Run: headless pygame with SDL's dummy video driver; simulated clock (each Clock.tick advances the game by its frame time, no real sleeping); random seed 0; keys injected as events and as key.get_pressed() state; mouse plan: one left click at the window centre at the start of phase 2, then a move to the lower-right quarter at the start of phase 3.
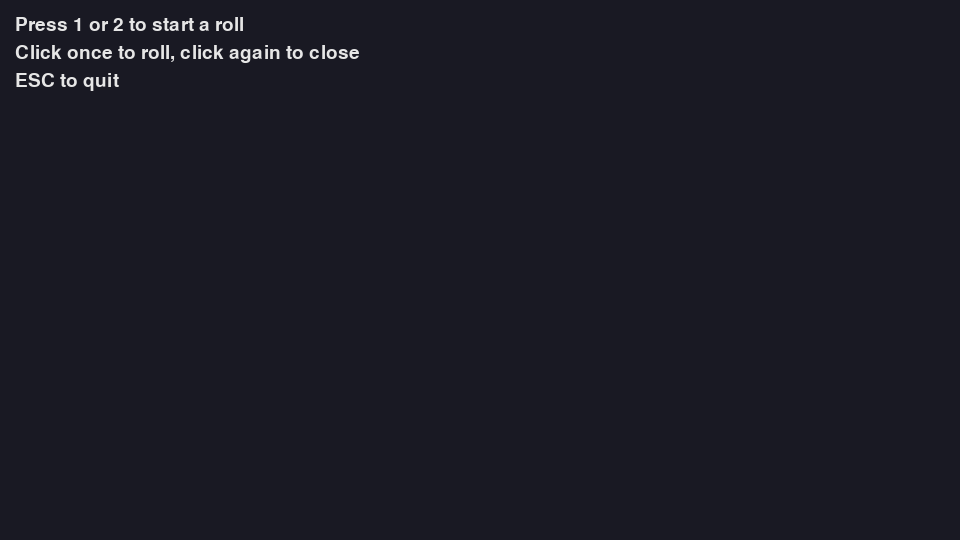
Frame 1 of 4 · flips 1–60 · no input
Frame 2 of 4 · flips 61–180 · clicked the window centre · tapped SPACE, RETURN · held RIGHT (→), D · screen unchanged from frame 1, image omitted
Frame 3 of 4 · flips 181–300 · moved the mouse to the lower-right quarter · held DOWN (↓), S · screen unchanged from frame 2, image omitted
Frame 4 of 4 · flips 301–420 · held LEFT (←), A, UP (↑), W · screen unchanged from frame 3, image omitted

The pygame program that drew these frames:

import pygame
import random
import math
from typing import Callable, List, Sequence, Optional, Tuple, Union

# --------------------------------------------------
# Fancy Dice System for Pygame (Enhanced Visuals)
# --------------------------------------------------

Color = Tuple[int, int, int]

DICE_COLORS = [
    (220, 62, 62),    # Red
    (253, 203, 88),   # Yellow
    (66, 170, 255),   # Blue
    (98, 206, 115),   # Green
    (232, 112, 255),  # Purple
    (255, 153, 51),   # Orange
]

# ---------------------- EASING ----------------------

def ease_out_back(t: float, s: float = 1.5) -> float:
    t -= 1
    return t * t * ((s + 1) * t + s) + 1

# ---------------------- DATA ------------------------

class DiceFace:
    """Represents one face with improved visual design."""
    def __init__(
        self,
        text: str,
        face_index: int = 0,
        font_name: Optional[str] = None,
        font_size: int = 28,
        wrap_width: int = 18,
        bg_color: Optional[Tuple[int,int,int]] = None,
    ):
        self.text = text
        self.text_color = (0, 0, 0)  # Always black text
        self.bg_color = bg_color if bg_color is not None else DICE_COLORS[face_index % len(DICE_COLORS)]
        self.face_index = face_index
        self.font_name = font_name
        self.font_size = font_size
        self.wrap_width = wrap_width

    def _wrap(self, text: str) -> List[str]:
        words = text.split()
        lines: List[str] = []
        cur: List[str] = []
        for w in words:
            test = " ".join(cur + [w])
            if len(test) > self.wrap_width:
                if cur:
                    lines.append(" ".join(cur))
                cur = [w]
            else:
                cur.append(w)
        if cur:
            lines.append(" ".join(cur))
        if not lines:
            lines = [""]
        return lines

    def render(self, size: Tuple[int, int]) -> pygame.Surface:
        w, h = size
        surf = pygame.Surface((w, h), pygame.SRCALPHA)
        # Main fill with gradient
        self.draw_gradient(surf, self.bg_color, (255,255,255), vertical=True)
        # Border
        pygame.draw.rect(surf, (20, 20, 20), surf.get_rect(), 5, border_radius=20)
        # Rounded corner inner highlight
        pygame.draw.rect(surf, (255,255,255,40), surf.get_rect().inflate(-10,-10), 3, border_radius=16)
        # Text
        font = pygame.font.Font(self.font_name, self.font_size)
        lines = self._wrap(self.text)
        rendered = [font.render(line, True, self.text_color) for line in lines]
        total_h = sum(r.get_height() for r in rendered)
        y = (h - total_h) // 2
        for r in rendered:
            x = (w - r.get_width()) // 2
            surf.blit(r, (x, y))
            y += r.get_height()
        return surf

    def draw_gradient(self, surf, color1, color2, vertical=True):
        w, h = surf.get_size()
        for i in range(h if vertical else w):
            blend = i / (h-1 if vertical else w-1)
            c = tuple(int(color1[j] * (1-blend) + color2[j] * blend) for j in range(3))
            if vertical:
                pygame.draw.line(surf, c, (0,i), (w-1,i))
            else:
                pygame.draw.line(surf, c, (i,0), (i,h-1))

class Dice:
    def __init__(self, faces: Sequence[DiceFace]):
        if not faces:
            raise ValueError("Dice must have at least one face")
        self.faces: List[DiceFace] = list(faces)

    def face_count(self) -> int:
        return len(self.faces)

    def random_index(self) -> int:
        return random.randrange(len(self.faces))

    def get_face(self, idx: int) -> DiceFace:
        return self.faces[idx]

    @classmethod
    def from_strings(cls, texts: Sequence[str], **kwargs) -> "Dice":
        faces = [DiceFace(t, face_index=i, **kwargs) for i, t in enumerate(texts)]
        return cls(faces)

# ---------------------- ANIMATION CORE ----------------------

class DiceRollAnimation:
    def __init__(
        self,
        dice: Dice,
        size: int = 180,
        duration_ms: int = 1050,
        shuffle_rate_ms: int = 60,
        spin_degrees: int = 810,
        bounce_scale: float = 0.19,
    ):
        self.dice = dice
        self.size = size
        self.duration_ms = duration_ms
        self.shuffle_rate_ms = shuffle_rate_ms
        self.spin_degrees = spin_degrees
        self.bounce_scale = bounce_scale

        self.elapsed = 0
        self.is_rolling = False
        self._next_shuffle = 0
        self.current_idx = 0
        self.result_index: Optional[int] = None
        self.result_text: Optional[str] = None
        self.result_face: Optional[DiceFace] = None
        self.current_surf: Optional[pygame.Surface] = None

    def start_roll(self, force_index: Optional[int] = None) -> None:
        self.elapsed = 0
        self.is_rolling = True
        self._next_shuffle = 0
        self.result_index = None
        self.result_text = None
        self.result_face = None
        self._forced = force_index
        self.current_idx = self.dice.random_index()
        self.current_surf = self.dice.get_face(self.current_idx).render((self.size, self.size))

    def update(self, dt_ms: int) -> None:
        if not self.is_rolling:
            return
        self.elapsed += dt_ms
        if self.elapsed >= self.duration_ms:
            self.is_rolling = False
            if self._forced is not None:
                self.result_index = self._forced
            else:
                self.result_index = self.dice.random_index()
            face = self.dice.get_face(self.result_index)
            self.result_face = face
            self.current_surf = face.render((self.size, self.size))
            self.result_text = face.text
            return

        if self.elapsed >= self._next_shuffle:
            self.current_idx = self.dice.random_index()
            self.current_surf = self.dice.get_face(self.current_idx).render((self.size, self.size))
            self._next_shuffle = self.elapsed + self.shuffle_rate_ms

    def draw(self, screen: pygame.Surface, topleft: Tuple[int, int]) -> None:
        if self.current_surf is None:
            return
        t = min(self.elapsed / self.duration_ms, 1.0)
        eased = ease_out_back(t)
        scale = 1 + self.bounce_scale * (1 - eased)
        # Always rotate in the same (clockwise) direction:
        angle = (1 - eased) * self.spin_degrees
        surf = pygame.transform.rotozoom(self.current_surf, angle, scale)
        rect = surf.get_rect(topleft=topleft)
        screen.blit(surf, rect)

# ---------------------- MODAL MANAGER ----------------------

class DiceManager:
    IDLE = 0
    AWAIT_CLICK = 1
    ROLLING = 2
    SHOWING = 3

    def __init__(
        self,
        surface: pygame.Surface,
        die_size: int = 180,
        dim_background: bool = True,
    ):
        self.surface = surface
        self.dim_background = dim_background
        self._dim_surf = pygame.Surface(surface.get_size(), pygame.SRCALPHA)
        self._dim_surf.fill((0, 0, 0, 160))

        self.state = self.IDLE
        self.anim: Optional[DiceRollAnimation] = None
        self.on_result: Optional[Callable[[str], None]] = None

        self.rect = pygame.Rect(0, 0, die_size, die_size)
        self.rect.center = surface.get_rect().center

        self.prompt_roll = DiceFace("Click to ROLL", 0, font_size=30)
        self.prompt_close = None  # Set dynamically!
        self._prompt_surf: Optional[pygame.Surface] = None

    def start_roll(self, die: Dice, on_result: Optional[Callable[[str], None]] = None):
        self.anim = DiceRollAnimation(die, size=self.rect.width)
        self.on_result = on_result
        self.state = self.AWAIT_CLICK
        self._prompt_surf = self.prompt_roll.render(self.rect.size)
        self.prompt_close = None  # Will be set on result

    def is_active(self) -> bool:
        return self.state != self.IDLE

    def handle_event(self, event: pygame.event.Event):
        if self.state == self.IDLE:
            return
        if event.type == pygame.MOUSEBUTTONDOWN and event.button == 1:
            if self.state == self.AWAIT_CLICK and self.anim:
                self.anim.start_roll()
                self.state = self.ROLLING
            elif self.state == self.SHOWING:
                self.state = self.IDLE
                self.anim = None
                self.on_result = None

    def update(self, dt: float):
        if self.state != self.ROLLING or self.anim is None:
            return
        self.anim.update(int(dt * 1000))
        if not self.anim.is_rolling and self.anim.result_text is not None:
            self.state = self.SHOWING
            if self.on_result:
                self.on_result(self.anim.result_text)
            # Set prompt_close to match the result face color!
            face = self.anim.result_face
            bg_color = face.bg_color if face else DICE_COLORS[0]
            self.prompt_close = DiceFace("Click to CLOSE", 0, font_size=30, bg_color=bg_color)
            self._prompt_surf = self.prompt_close.render((self.rect.width, 70))

    def draw(self):
        if self.state == self.IDLE:
            return
        if self.dim_background:
            self.surface.blit(self._dim_surf, (0, 0))

        if self.state in (self.AWAIT_CLICK, self.SHOWING):
            if self.state == self.AWAIT_CLICK:
                die_surf = self._prompt_surf
            else:
                die_surf = self.anim.current_surf if self.anim else None
            if die_surf is not None:
                rect = die_surf.get_rect(center=self.rect.center)
                self.surface.blit(die_surf, rect)
        elif self.state == self.ROLLING and self.anim:
            tl = (self.rect.left, self.rect.top)
            self.anim.draw(self.surface, tl)

        if self.state in (self.SHOWING,):
            if self._prompt_surf:
                prect = self._prompt_surf.get_rect()
                prect.centerx = self.rect.centerx
                prect.top = self.rect.bottom + 18
                self.surface.blit(self._prompt_surf, prect)

# ---------------------- DEMO ----------------------

def demo():
    pygame.init()
    screen = pygame.display.set_mode((960, 540))
    clock = pygame.time.Clock()
    pygame.display.set_caption("Fancy Dice Demo — 1/2 to open dice, click to roll/close")

    die1 = Dice.from_strings([
        "Coup d'état",
        "Proxy War",
        "Sanctions (Biting)",
        "Espionage Leak",
        "Arms Race Spike",
        "Diplomatic Breakdown",
    ])

    die2 = Dice.from_strings([
        "Oil Shock",
        "Grain Embargo",
        "Debt Crisis",
        "Stimulus Boom",
        "Trade Deal",
        "Black Market Windfall",
    ])

    mgr = DiceManager(screen)

    def on_res(txt: str):
        print("Result:", txt)

    font = pygame.font.Font(None, 28)

    running = True
    while running:
        dt = clock.tick(60) / 1000.0
        for event in pygame.event.get():
            if event.type == pygame.QUIT:
                running = False
            elif event.type == pygame.KEYDOWN:
                if event.key == pygame.K_ESCAPE:
                    running = False
                elif event.key == pygame.K_1:
                    mgr.start_roll(die1, on_res)
                elif event.key == pygame.K_2:
                    mgr.start_roll(die2, on_res)
            mgr.handle_event(event)

        mgr.update(dt)

        screen.fill((25, 25, 35))
        y = 15
        for line in [
            "Press 1 or 2 to start a roll",
            "Click once to roll, click again to close",
            "ESC to quit",
        ]:
            t = font.render(line, True, (230, 230, 230))
            screen.blit(t, (15, y))
            y += 28

        mgr.draw()
        pygame.display.flip()

    pygame.quit()

if __name__ == "__main__":
    demo()
